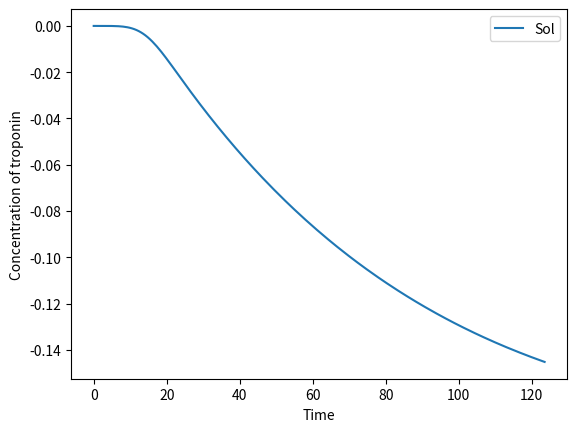
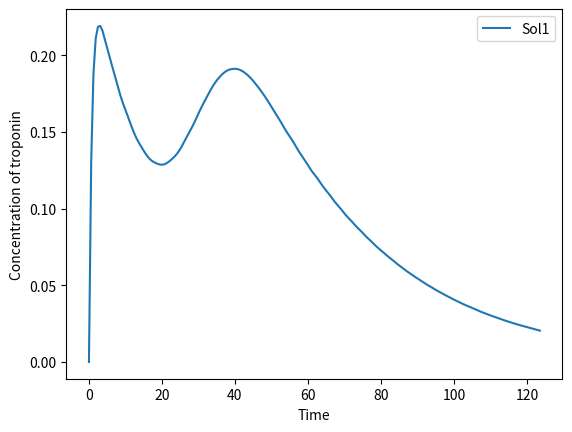
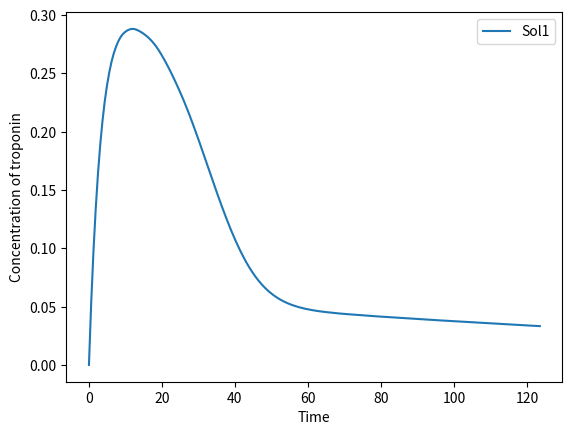

Recreate these plots in Python, in order.
import numpy as np
import scipy.interpolate as sp_interp
from scipy.integrate import odeint, solve_ivp
import matplotlib.pyplot as plt


def odefun(t,x,params_log):
    # Variables
    Cs_ctnt = x[0]
    Cc_ctnt = x[1]
    Cp_ctnt = x[2]

    # Arguments
    a_log = params_log[0]
    b_log = params_log[1]
    Tsc_log = params_log[2]

    # cTnT
    Jsc_ctnt = Cs_ctnt - Cc_ctnt
    Jcp_ctnt = np.power(10, a_log) * (Cc_ctnt - Cp_ctnt)
    Jpm_ctnt = np.power(10, b_log) * Cp_ctnt

    # sigmoid curve
    G_sc = np.power(t, 3) / (np.power(t, 3) + np.power(10, (3 * Tsc_log)))

    #Differential equations
    dCs_ctnt_tau = - Jsc_ctnt * G_sc
    dCc_ctnt_tau = Jsc_ctnt * G_sc - Jcp_ctnt
    dCp_ctnt_tau = Jcp_ctnt - Jpm_ctnt

    #Result
    d_concentration = [dCs_ctnt_tau, dCc_ctnt_tau, dCp_ctnt_tau]

    return d_concentration
'''
def objective_func(params_init_log, data, time):
    #params = 10 ** parameter_init
    params = np.array(np.power(10, params_init_log))
    x0 = np.array([params[-2], params[-1], 0])
    t_vec = np.linspace(0, time[-1] * 1.6, 201)
    res = solve_ivp(lambda t, x: odefun(t, x, params),[t_vec[0], t_vec[-1]], x0, 'RK23', t_eval=t_vec)
    x1, x2, x3 = res.y
    cTnT_sim = sp_interp.interp1d(t_vec, x3)(time)
    obj = np.sum(((data - cTnT_sim) ** 2) * data)
    return obj
'''

#FUNZIONE OBIETTIVO MIGLIORE!
def obj_func(params_init_log, data, time):
    #params = 10 ** parameter_init
    params = np.array(np.power(10, params_init_log))
    x0 = np.array([params[-2], params[-1], 0])
    t_vec = np.linspace(0, time[-1] * 1.6, 201)
    res = odeint(lambda x,t: odefun(t, x, params), x0, t_vec)
    x1, x2, x3 = res.T
    cTnT_sim= sp_interp.interp1d(t_vec+params[-1], x3, bounds_error=False, fill_value="extrapolate")(time)
    obj = np.sum(((data - cTnT_sim) ** 2) * data)
    return obj


if __name__=="__main__":
    print("Test odefun non optimized.")
    data = [1.4300, 1.0900, 0.9820, 1.2200, 1.2600, 0.5410]  # array concentrazione troponina
    time = [5.1333, 6.2833, 13.1833, 29.9167, 53.8500, 77.2167]  # array tempi di acquisizione troponina
    parameter_init = [0.005, 0.005, 30, 0.1, 1]
    print("parameter_init: ",parameter_init)
    params=np.log10(parameter_init)
    print("log10_parameter_init: ",params)
    x0=[params[-2],params[-1],0]
    t_vec_stemi= np.linspace(0, max(time)*1.6, 201)
    sol = solve_ivp(odefun, [t_vec_stemi[0], t_vec_stemi[-1]], x0, 'RK23', args=(params,), t_eval=t_vec_stemi)
    x1, x2, x3 = sol.y
    #Plot test
    plt.figure()
    plt.plot(t_vec_stemi, x3, label='Sol')
    plt.xlabel('Time')
    plt.ylabel('Concentration of troponin')
    plt.legend()
    plt.show()

    print("Test odefun optimized")
    best_params =[0.5941, 0.095959, 70.1804, 7.058, 3.2886]
    print("best_params: ",best_params)
    params_log = np.log10(best_params)
    print("log10: ",params_log)
    x0 = [params_log[-2], params_log[-1], 0]
    t_vec_stemi = np.linspace(0, max(time) * 1.6, 201)
    sol1 = solve_ivp(odefun, [t_vec_stemi[0], t_vec_stemi[-1]], x0, 'RK23', args=(params_log,), t_eval=t_vec_stemi)
    x_1, x_2, x_3 = sol1.y
    # Plot test
    plt.figure()
    plt.plot(t_vec_stemi, x_3, label='Sol1')
    plt.xlabel('Time')
    plt.ylabel('Concentration of troponin')
    plt.legend()
    plt.show()
    '''
    X = odeint(lambda x, t: odefun(t,x, params_log), x0, t_vec_stemi)
    plt.plot(t_vec_stemi, X[:,2], label='Test plot')
    plt.xlabel('Time')
    plt.ylabel('Concentration of troponin')
    plt.legend()
    plt.show()
    '''

    
    print("Test local odefun optimized")
    fmincon_params = [-0.8403, -1.7972, 1.8891, -0.3495, 0.6547]
    print("best_params: ", fmincon_params)
    # params_log = np.log10(fmincon_params)
    params_log = fmincon_params
    print("log10: ",params_log)
    x0 = [params_log[-2], params_log[-1], 0]
    t_vec_stemi = np.linspace(0, max(time) * 1.6, 201)
    sol1 = solve_ivp(odefun, [t_vec_stemi[0], t_vec_stemi[-1]], x0, 'RK23', args=(params_log,), t_eval=t_vec_stemi)
    x_1, x_2, x_3 = sol1.y
    # Plot test
    plt.figure()
    plt.plot(t_vec_stemi, x_3, label='Sol1')
    plt.xlabel('Time')
    plt.ylabel('Concentration of troponin')
    plt.legend()
    plt.show()
    #sol1 = solve_ivp(odefun, [t_vec_stemi[0], t_vec_stemi[-1]], x0, 'RK23', args=(params_log,), t_eval=t_vec_stemi)
    #x_1, x_2, x_3 = sol1.y
    # X = solve_ivp(lambda t,x: odefun(t, x, params_log), [t_vec_stemi[0], t_vec_stemi[-1]],x0,'RK23', t_eval=t_vec_stemi)
    # x1_,x2_,x3_=X.y
    # plt.figure()
    # plt.plot(t_vec_stemi, x3, label='X')
    # plt.xlabel('Time')
    # plt.ylabel('Concentration of troponin')
    # plt.legend()
    # plt.show()
